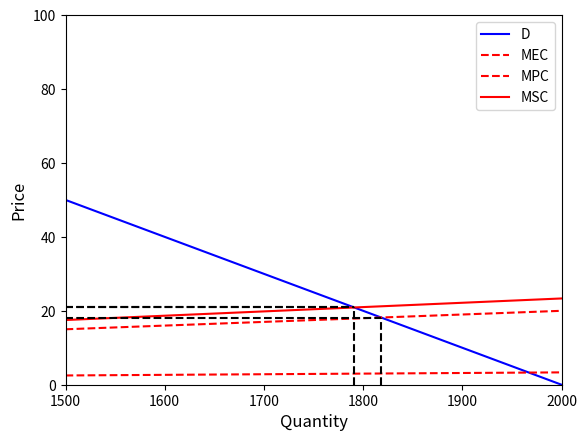

Reproduce this figure in Python.

import matplotlib.pyplot as plt 
import numpy as np   

def prob12():
    """
    Plot demand / supply curve line
    """
    int1 = 200
    slope1 = -0.1
    int2 = 0
    slope2 = 0.00167
    int3 = 0
    slope3 = 0.01
    axes = plt.gca()
    axes.set_xlim([1500, 2000])
    axes.set_ylim([0, 100])
    x_vals = np.array(axes.get_xlim())
    y_vals1 = int1 + slope1 * x_vals
    y_vals2 = int2 + slope2 * x_vals
    y_vals3 = int3 + slope3 * x_vals
    y_vals4 = int2 + (slope3 + slope2) * x_vals
    # plt.plot(6, 8, "o", color='purple')
    # axes.annotate("EQ (6, 8)", (6, 8))
    plt.plot(x_vals, y_vals1, '-b', label="D")
    plt.plot(x_vals, y_vals2, '--r', label="MEC")
    plt.plot(x_vals, y_vals3, '--r', label="MPC")
    plt.plot(x_vals, y_vals4, '-r', label="MSC")
    
    # random lines
    plt.plot([0,1818.18], [18.18, 18.18], "--k")
    plt.plot([0,1790.99], [20.9, 20.9], "--k")
    plt.plot([0,1790.99], [20.9, 20.9], "--k")

    plt.plot([1818.18,1818.18], [0, 18.18], "--k")
    plt.plot([1790.99, 1790.99], [0, 20.9], "--k")
    
    
    
    plt.legend()
    plt.xlabel("Quantity", fontsize=12)
    plt.ylabel("Price", fontsize=12)
    plt.savefig("prob15.png",dpi=400)
    plt.close()

prob12()
